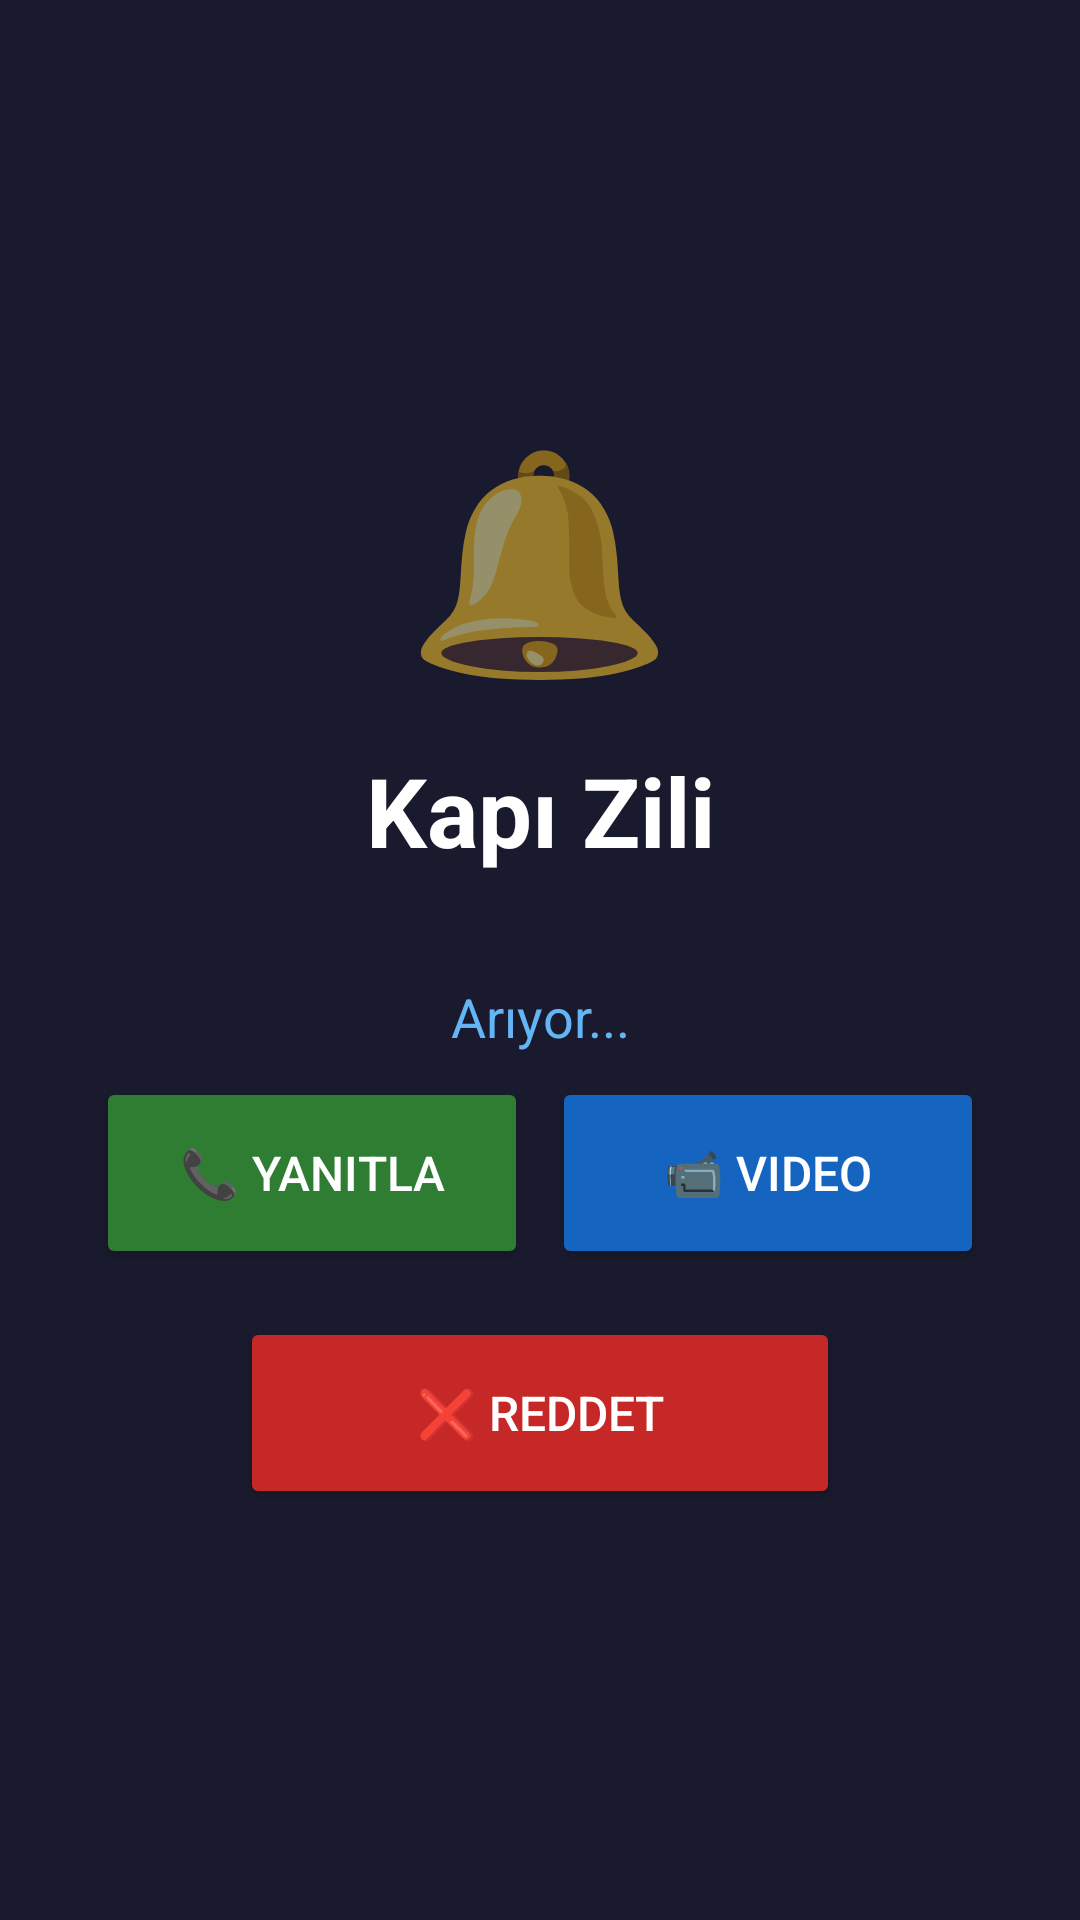

Here is an Android app screen rendered from its layout file. Give the layout XML and the strings, colors and styles it references.
<!-- AndroidManifest.xml: application theme Theme.SipDoor -->
<!-- res/layout/activity_incoming_call.xml -->
<?xml version="1.0" encoding="utf-8"?>
<LinearLayout xmlns:android="http://schemas.android.com/apk/res/android"
    android:layout_width="match_parent"
    android:layout_height="match_parent"
    android:orientation="vertical"
    android:background="#1A1A2E"
    android:gravity="center"
    android:padding="32dp">

    
    <TextView
        android:layout_width="wrap_content"
        android:layout_height="wrap_content"
        android:text="🔔"
        android:textSize="72sp"
        android:layout_marginBottom="16dp" />

    
    <TextView
        android:id="@+id/tv_caller_name"
        android:layout_width="match_parent"
        android:layout_height="wrap_content"
        android:text="Kapı Zili"
        android:textColor="#FFFFFF"
        android:textSize="32sp"
        android:textStyle="bold"
        android:gravity="center"
        android:layout_marginBottom="8dp" />

    
    <TextView
        android:id="@+id/tv_caller_number"
        android:layout_width="match_parent"
        android:layout_height="wrap_content"
        android:text=""
        android:textColor="#BBBBBB"
        android:textSize="14sp"
        android:gravity="center"
        android:layout_marginBottom="8dp" />

    
    <TextView
        android:id="@+id/tv_status"
        android:layout_width="match_parent"
        android:layout_height="wrap_content"
        android:text="Arıyor..."
        android:textColor="#64B5F6"
        android:textSize="18sp"
        android:gravity="center"
        android:layout_marginBottom="8dp" />

    
    <TextView
        android:id="@+id/tv_auto_answer"
        android:layout_width="match_parent"
        android:layout_height="wrap_content"
        android:text=""
        android:textColor="#FFA500"
        android:textSize="14sp"
        android:gravity="center"
        android:visibility="gone"
        android:layout_marginBottom="40dp" />

    
    <LinearLayout
        android:layout_width="match_parent"
        android:layout_height="wrap_content"
        android:orientation="horizontal"
        android:gravity="center"
        android:layout_marginBottom="16dp">

        
        <Button
            android:id="@+id/btn_answer"
            android:layout_width="0dp"
            android:layout_height="64dp"
            android:layout_weight="1"
            android:text="📞 Yanıtla"
            android:backgroundTint="#2E7D32"
            android:textColor="#FFFFFF"
            android:textSize="16sp"
            android:layout_marginEnd="8dp" />

        
        <Button
            android:id="@+id/btn_answer_video"
            android:layout_width="0dp"
            android:layout_height="64dp"
            android:layout_weight="1"
            android:text="📹 Video"
            android:backgroundTint="#1565C0"
            android:textColor="#FFFFFF"
            android:textSize="16sp" />
    </LinearLayout>

    
    <Button
        android:id="@+id/btn_decline"
        android:layout_width="200dp"
        android:layout_height="64dp"
        android:text="❌ Reddet"
        android:backgroundTint="#C62828"
        android:textColor="#FFFFFF"
        android:textSize="16sp" />

</LinearLayout>
<!-- resources referenced by this layout -->
<resources>
  <style name="Theme.SipDoor" parent="Theme.MaterialComponents.DayNight.NoActionBar">
          <item name="colorPrimary">#1976D2</item>
          <item name="colorPrimaryVariant">#1565C0</item>
          <item name="colorOnPrimary">#FFFFFF</item>
          <item name="colorSurface">#1E1E1E</item>
          <item name="android:windowBackground">#121212</item>
          <item name="android:textColorPrimary">#FFFFFF</item>
          <item name="android:textColorSecondary">#BBBBBB</item>
      </style>
</resources>
